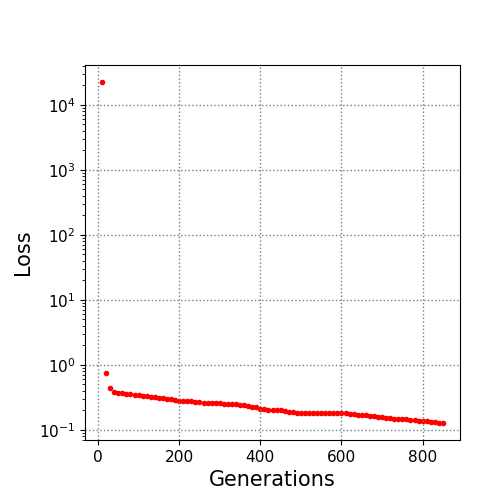

The data file committed next to this chart (first rows):
10.0, 22394.93193
20.0, 0.7467
30.0, 0.4357
40.0, 0.3844
50.0, 0.3694
60.0, 0.3633
70.0, 0.3581
80.0, 0.3528
90.0, 0.3389
100.0, 0.3372
110.0, 0.3304
120.0, 0.3264
130.0, 0.324
140.0, 0.3198
150.0, 0.3049
160.0, 0.304
170.0, 0.2996
180.0, 0.2936
190.0, 0.2825
200.0, 0.2818
210.0, 0.2797
220.0, 0.279
230.0, 0.274
240.0, 0.2687
250.0, 0.2644
260.0, 0.2624
270.0, 0.2614
280.0, 0.2598
290.0, 0.2577
300.0, 0.2551
310.0, 0.2531
320.0, 0.2495
330.0, 0.2495
340.0, 0.2476
350.0, 0.2437
360.0, 0.2398
370.0, 0.2321
380.0, 0.2261
390.0, 0.2242
400.0, 0.2087
410.0, 0.2057
420.0, 0.2021
430.0, 0.2021
440.0, 0.1984
450.0, 0.1984
460.0, 0.1947
470.0, 0.1873
480.0, 0.1869
490.0, 0.1844
500.0, 0.1844
510.0, 0.1841
520.0, 0.1841
530.0, 0.1832
540.0, 0.1823
550.0, 0.1823
560.0, 0.1816
570.0, 0.1816
580.0, 0.1789
590.0, 0.1789
600.0, 0.1787
610.0, 0.1783
... 24 more rows
